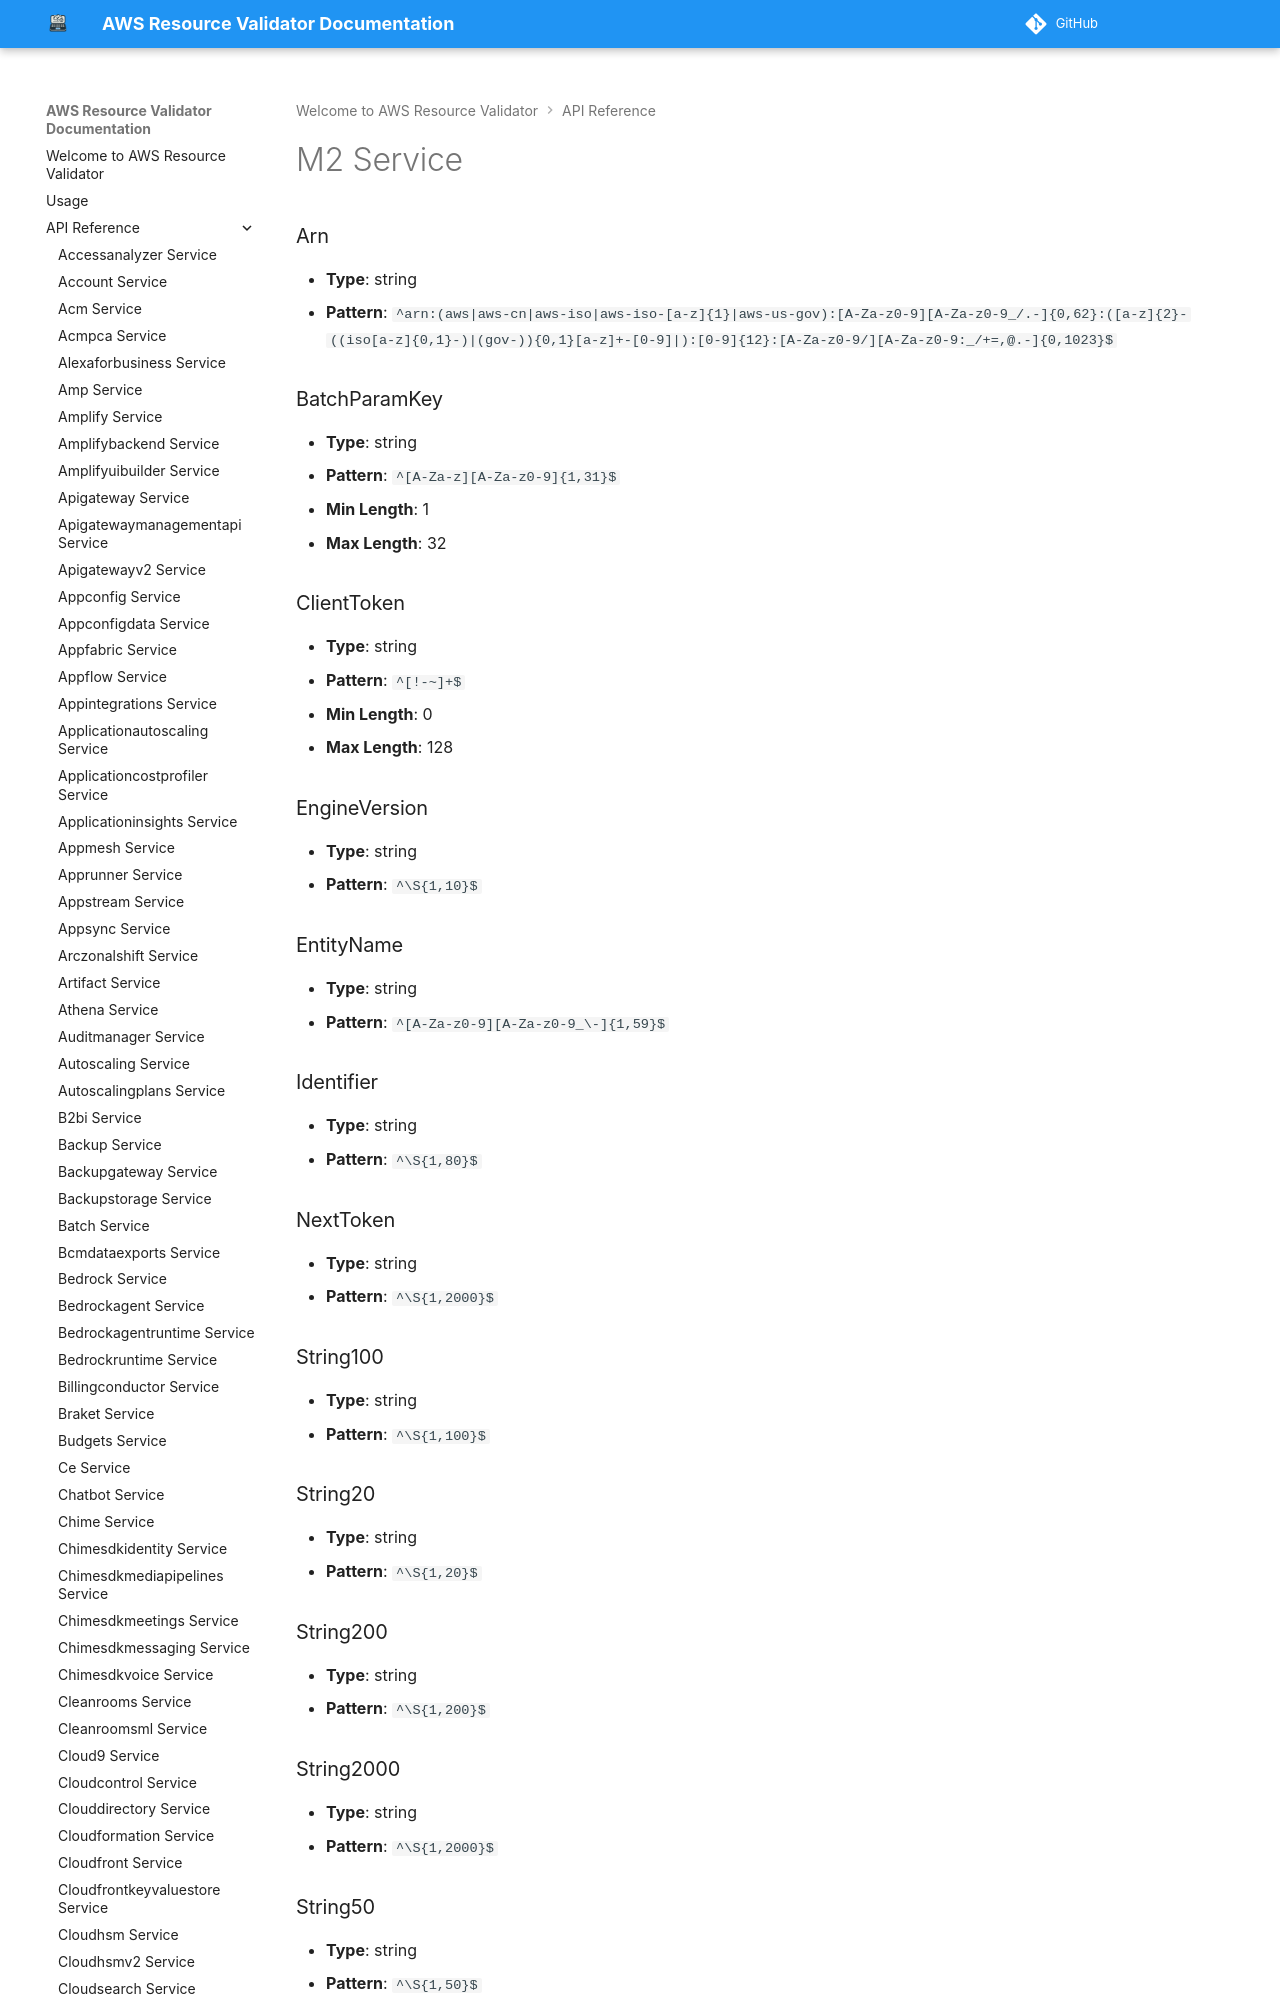

repository: CoreOxide/aws_resource_validator · page: api/m2/index.html · generator: mkdocs

# M2 Service

### Arn
- **Type**: string
- **Pattern**: `^arn:(aws|aws-cn|aws-iso|aws-iso-[a-z]{1}|aws-us-gov):[A-Za-z0-9][A-Za-z0-9_/.-]{0,62}:([a-z]{2}-((iso[a-z]{0,1}-)|(gov-)){0,1}[a-z]+-[0-9]|):[0-
